Photos from the image-classification dataset "dataset_split" in the GitHub repository hakimlutfi46/DBS-image-classification. Its 3 classes are: boot, sandal, shoe.

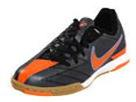
Label: shoe

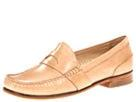
Label: shoe

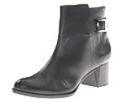
Label: boot

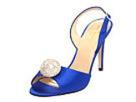
Label: sandal

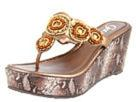
Label: sandal

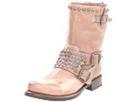
Label: boot
